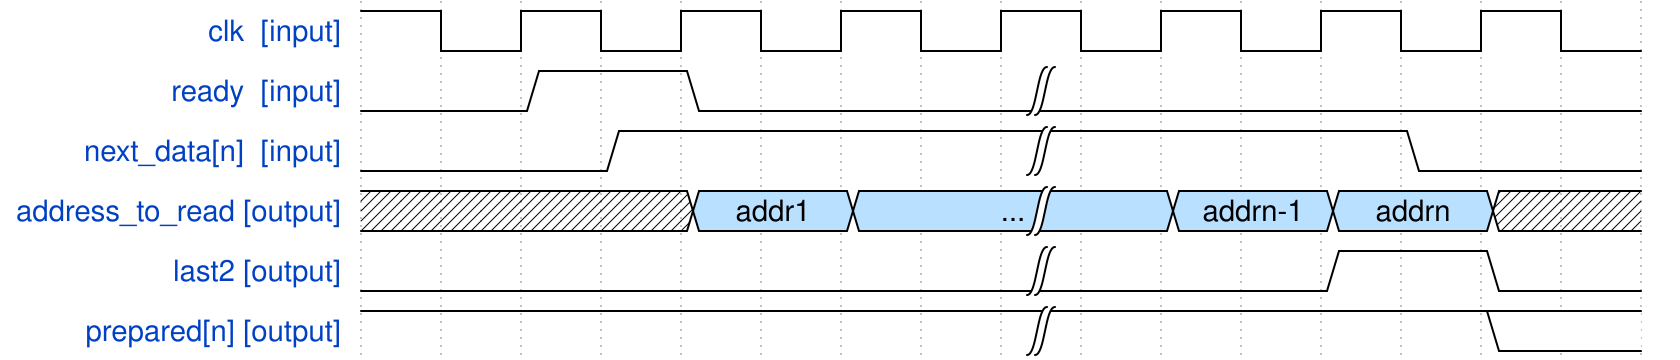

Write the WaveDrom specification (WaveJSON) that draws this timing diagram.

// Created by 曾广翼(mill) on 5-12
// This is a waform which can be rendered by WaveDrom
{"signal": [
  {"name": "clk  [input]"             , "wave": "hlhlhlhlhlhlhlhl"},
  {"name": "ready  [input]"           , "wave": "0.1.0...|......."},
  {"name": "next_data[n]  [input]"    , "wave": "0..1....|....0.."},
  {"name": "address_to_read [output]" , "wave": "xxxx5.5.|.5.5.x.", "data": ["addr1", "...", "addrn-1", "addrn"]},
  {"name": "last2 [output]"           , "wave": "0.......|...1.0."},
  {"name": "prepared[n] [output]"     , "wave": "1.......|.....2."}
]}
